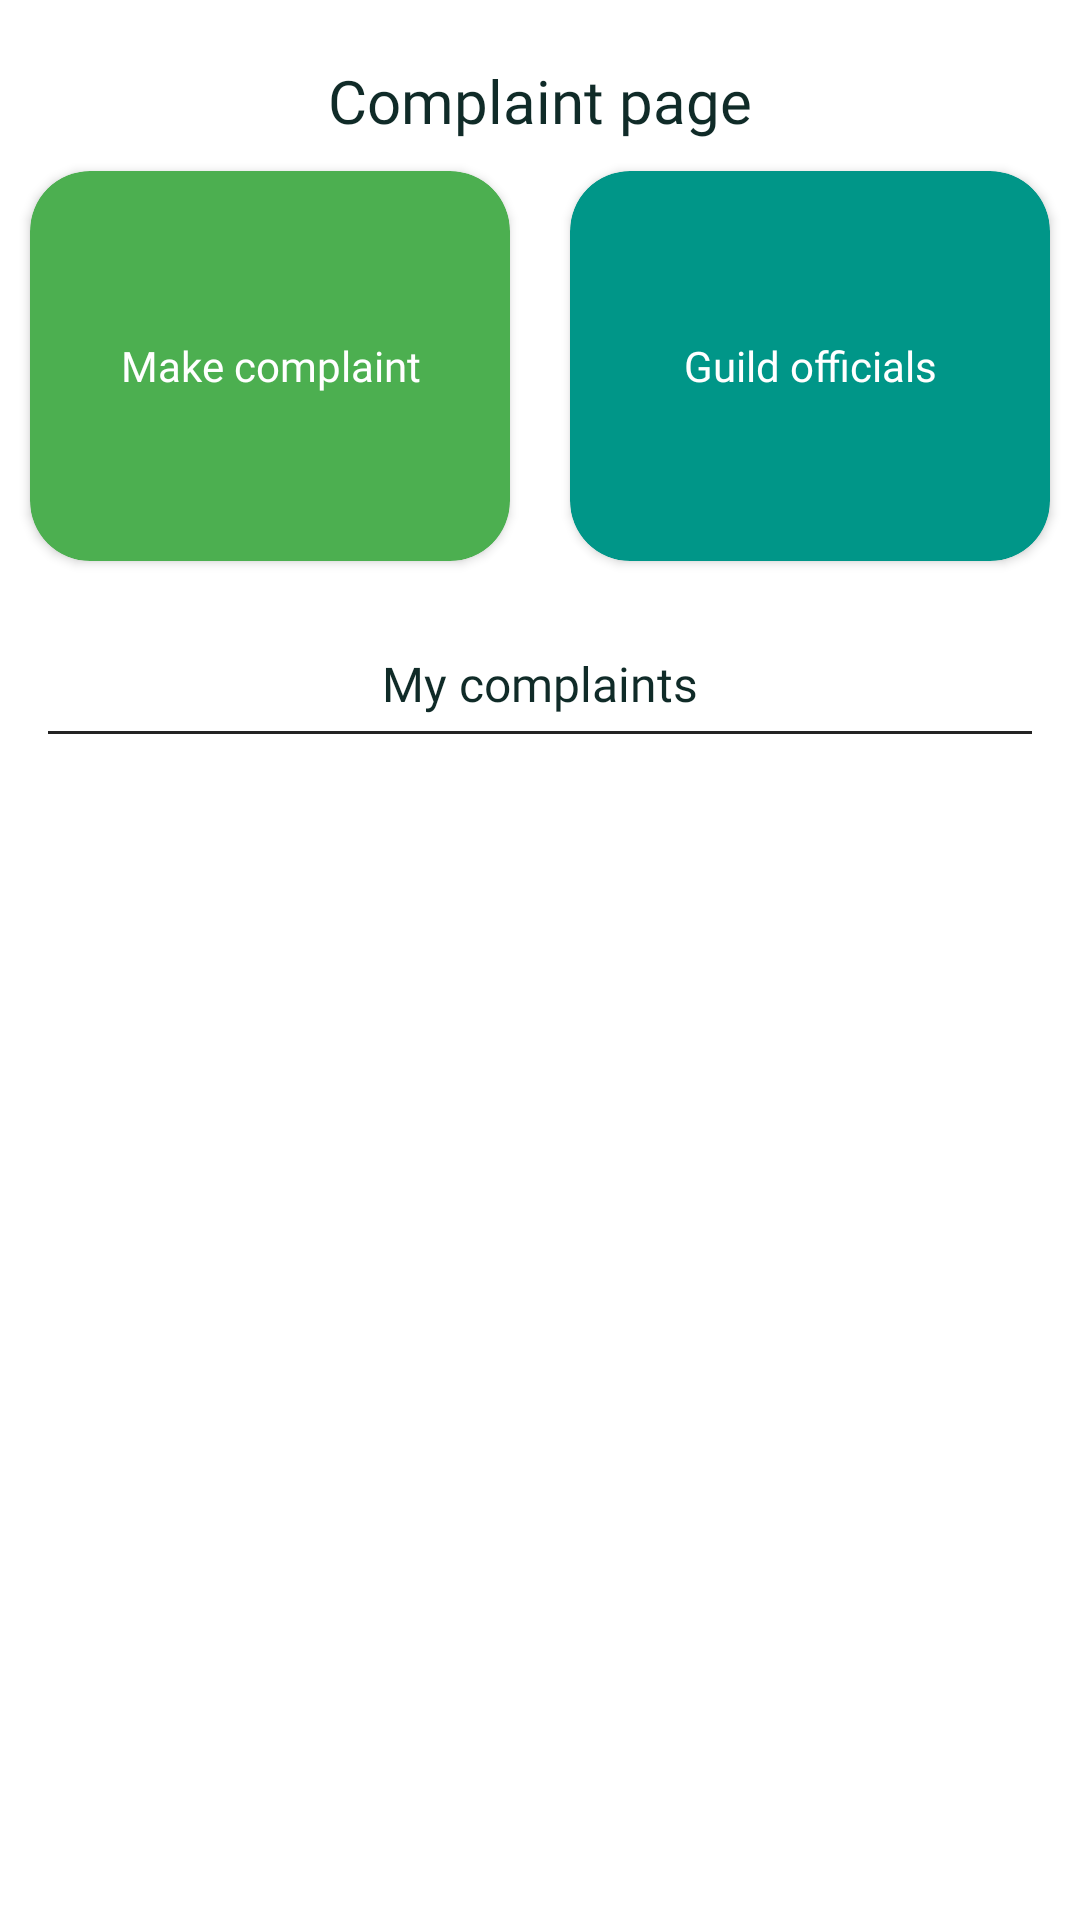

Write the Android layout XML for this screen, with the resource values it uses.
<!-- AndroidManifest.xml: application theme Theme.IusuApp -->
<!-- res/layout/fragment_help.xml -->
<?xml version="1.0" encoding="utf-8"?>
<ScrollView xmlns:android="http://schemas.android.com/apk/res/android"
    xmlns:tools="http://schemas.android.com/tools"
    android:layout_width="match_parent"
    android:layout_height="match_parent"
    xmlns:app="http://schemas.android.com/apk/res-auto"
    tools:context=".fragment.HelpFragment">
<RelativeLayout
    android:layout_width="match_parent"
    android:layout_height="match_parent">
   <TextView
       android:id="@+id/complaintPageTitle"
       android:layout_width="match_parent"
       android:layout_height="wrap_content"
       android:text="Complaint page"
       android:textSize="20sp"
       android:gravity="center"
       android:textColor="@color/dark_green"
       android:layout_centerHorizontal="true"
       android:layout_alignParentTop="true"
       android:layout_marginTop="20dp"
       android:fontFamily="@font/poppins_medium"/>

    <LinearLayout
        android:id="@+id/fraghelphrlayout"
        android:layout_width="match_parent"
        android:layout_height="150dp"
        android:layout_below="@id/complaintPageTitle"
        android:orientation="horizontal">

        <androidx.cardview.widget.CardView
            android:id="@+id/fhMakeComplaintCard"
            android:layout_width="0dp"
            android:layout_height="match_parent"
            android:layout_margin="10dp"
            app:cardCornerRadius="20dp"
            android:layout_weight="1"
            app:cardBackgroundColor="#4CAF50"
            >
            <TextView
                android:layout_width="match_parent"
                android:layout_height="wrap_content"
                android:gravity="center"
                android:text="Make complaint"
                android:textColor="@color/white"
                android:layout_gravity="center"
                android:fontFamily="@font/poppins_medium"
                android:textSize="14sp"/>

        </androidx.cardview.widget.CardView>

        <androidx.cardview.widget.CardView
            android:id="@+id/fhGuildOfficialsCard"
            android:layout_width="0dp"
            android:layout_height="match_parent"
            android:layout_margin="10dp"
            app:cardCornerRadius="20dp"
            android:layout_weight="1"
            app:cardBackgroundColor="#009688"
            >
            <TextView
                android:layout_width="match_parent"
                android:layout_height="wrap_content"
                android:gravity="center"
                android:text="Guild officials"
                android:textColor="@color/white"
                android:layout_gravity="center"
                android:fontFamily="@font/poppins_medium"
                android:textSize="14sp"/>
        </androidx.cardview.widget.CardView>
    </LinearLayout>
    <LinearLayout
        android:layout_width="match_parent"
        android:layout_height="match_parent"
        android:layout_below="@id/fraghelphrlayout"
        android:orientation="vertical">

        <TextView
            android:id="@+id/MyComplaintsTitle"
            android:layout_width="match_parent"
            android:layout_height="wrap_content"
            android:text="My complaints"
            android:textSize="16sp"
            android:gravity="center"
            android:textColor="@color/dark_green"
            android:layout_centerHorizontal="true"
            android:layout_alignParentTop="true"
            android:layout_marginTop="20dp"
            android:fontFamily="@font/poppins_medium"/>

        <com.google.android.material.divider.MaterialDivider
            android:layout_width="match_parent"
            android:layout_height="wrap_content"
            android:layout_marginTop="5dp"
            android:layout_marginRight="16dp"
            android:layout_marginLeft="16dp"
            app:dividerColor="@color/dark_grey"/>

        <androidx.recyclerview.widget.RecyclerView
            android:id="@+id/myComplaintRV"
            android:layout_width="match_parent"
            android:layout_height="match_parent"
            android:layout_marginRight="16dp"
            android:layout_marginLeft="16dp"
            android:layout_marginTop="16dp"/>

    </LinearLayout>




</RelativeLayout>
</ScrollView>
<!-- resources referenced by this layout -->
<resources>
  <color name="dark_green">#102b28</color>
  <color name="dark_grey">#232323</color>
  <color name="white">#FFFFFFFF</color>
  <style name="Theme.IusuApp" parent="Theme.MaterialComponents.DayNight.NoActionBar">
          
          <item name="colorPrimary">#11920C</item>
          <item name="colorPrimaryVariant">#11570E</item>
          <item name="colorOnPrimary">@color/white</item>
          
          <item name="colorSecondary">@color/teal_200</item>
          <item name="colorSecondaryVariant">@color/teal_700</item>
          <item name="colorOnSecondary">@color/black</item>
          
          <item name="android:statusBarColor" tools:targetApi="l">?attr/colorPrimaryVariant</item>
          
      </style>
  <color name="teal_200">#FF03DAC5</color>
  <color name="teal_700">#FF018786</color>
  <color name="black">#FF000000</color>
</resources>
